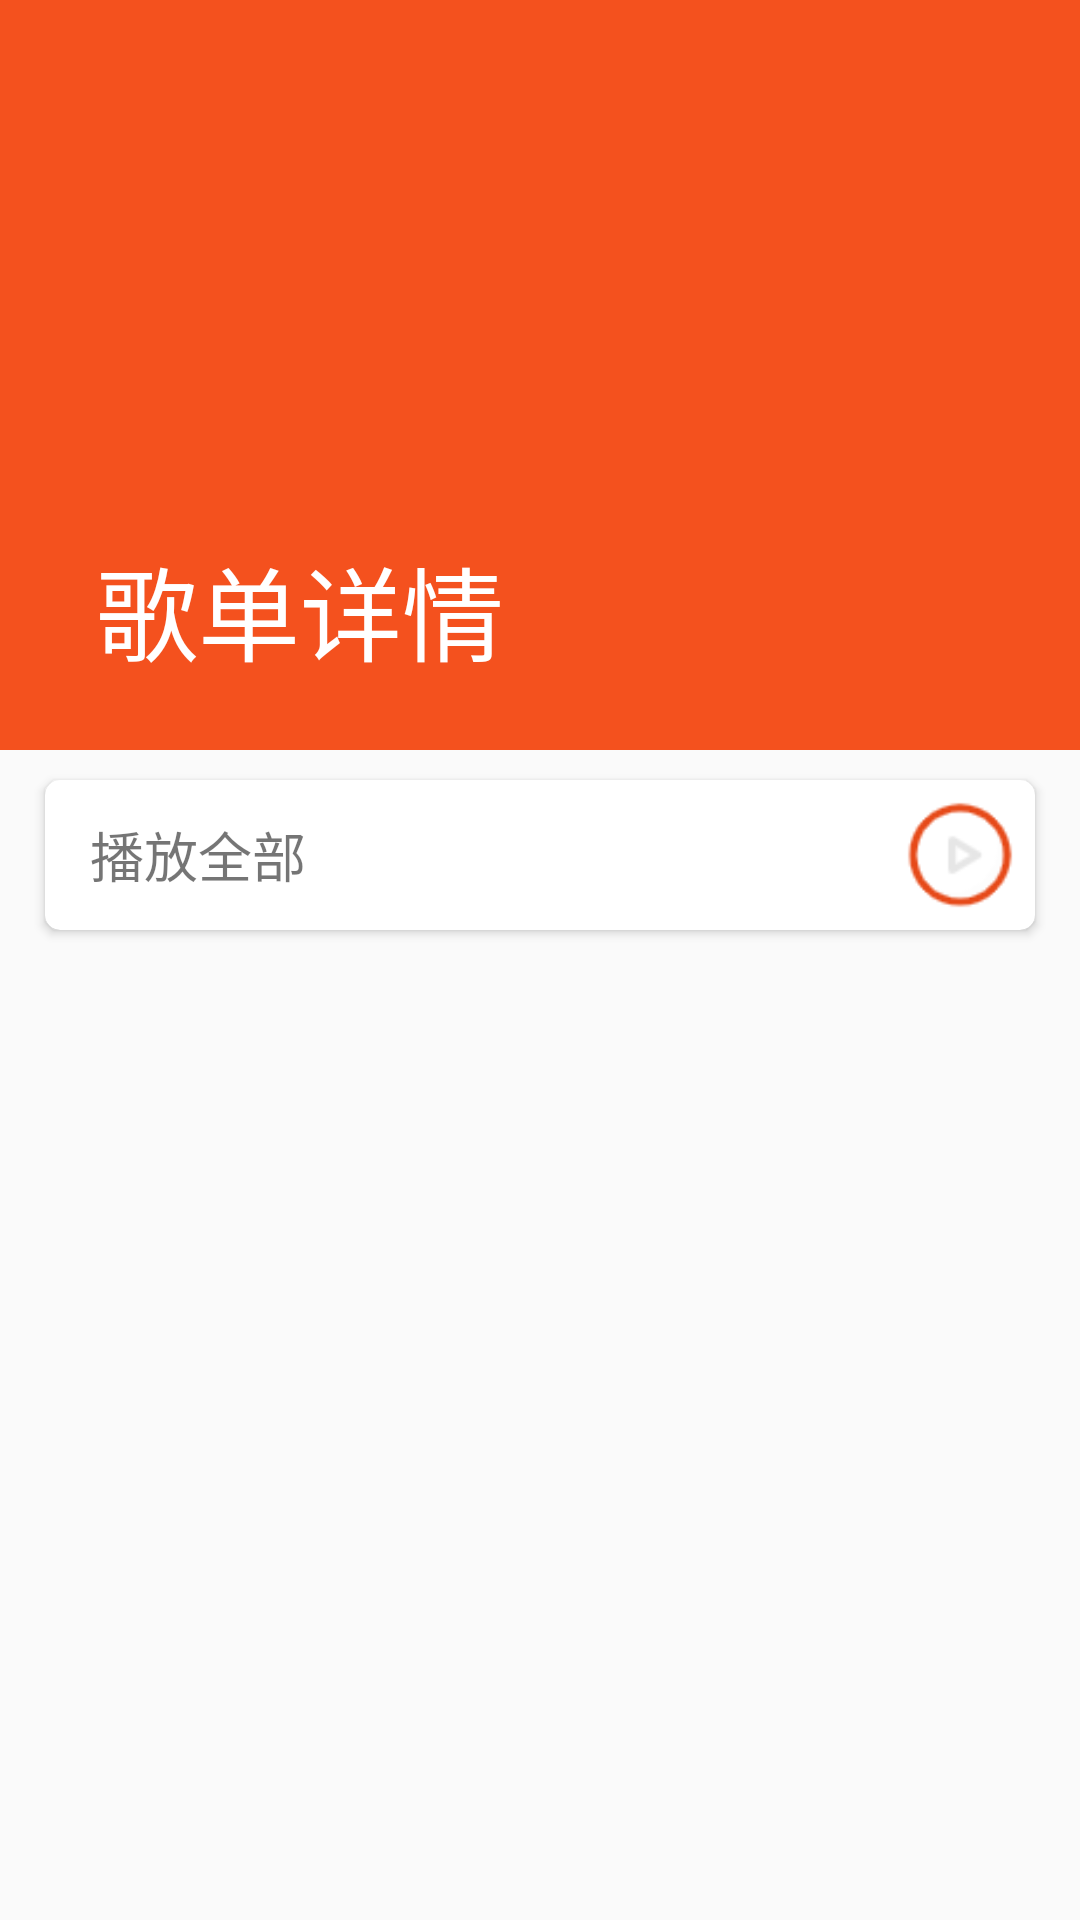

Write the Android layout XML for this screen, with the resource values it uses.
<!-- AndroidManifest.xml: application theme Theme.MyCloudMusic -->
<!-- res/layout/activity_song_list_detail.xml -->
<?xml version="1.0" encoding="utf-8"?>
<androidx.coordinatorlayout.widget.CoordinatorLayout
    xmlns:android="http://schemas.android.com/apk/res/android"
    xmlns:app="http://schemas.android.com/apk/res-auto"
    android:layout_width="match_parent"
    android:layout_height="match_parent">
    <com.google.android.material.appbar.AppBarLayout
        android:id="@+id/songList_detail_appBar"
        android:layout_width="match_parent"
        android:layout_height="250dp">
        <com.google.android.material.appbar.CollapsingToolbarLayout
            android:id="@+id/songList_detail_collapsing_toolbar"
            android:layout_width="match_parent"
            android:layout_height="match_parent"
            android:theme="@style/Theme.MyCloudMusic"
            app:contentScrim="@color/red_700"
            app:layout_scrollFlags="scroll|exitUntilCollapsed"
            app:title="歌单详情"
            >

            <ImageView
                android:id="@+id/songList_detail_bg"
                android:layout_width="match_parent"
                android:layout_height="match_parent"
                android:scaleType="matrix"
                app:layout_collapseMode="parallax" />

            <androidx.appcompat.widget.Toolbar
                android:id="@+id/songList_detail_toolbar"
                android:layout_width="match_parent"
                android:layout_height="?attr/actionBarSize"
                app:layout_collapseMode="pin"
                app:titleTextColor="@color/white"
                />
        </com.google.android.material.appbar.CollapsingToolbarLayout>
    </com.google.android.material.appbar.AppBarLayout>
    <androidx.core.widget.NestedScrollView
        android:layout_width="match_parent"
        android:layout_height="match_parent"
        app:layout_behavior="@string/appbar_scrolling_view_behavior">
        <LinearLayout
            android:orientation="vertical"
            android:layout_width="match_parent"
            android:layout_height="wrap_content">
            <androidx.cardview.widget.CardView
                android:layout_width="match_parent"
                android:layout_height="wrap_content"
                android:layout_marginTop="10dp"
                android:layout_marginLeft="15dp"
                android:layout_marginRight="15dp"
                android:layout_marginBottom="15dp"
                app:cardCornerRadius="5dp">
                <RelativeLayout
                    android:layout_width="match_parent"
                    android:layout_height="50dp">
                <TextView
                    android:layout_height="match_parent"
                    android:layout_width="wrap_content"
                    android:text="播放全部"
                    android:gravity="center"
                    android:layout_alignParentLeft="true"
                    android:textSize="18sp"
                    android:paddingLeft="15dp"/>

                    <ImageView
                        android:layout_width="50dp"
                        android:layout_height="match_parent"
                        android:layout_alignParentRight="true"
                        android:background="@drawable/play_all" />
                </RelativeLayout>
            </androidx.cardview.widget.CardView>
            <androidx.cardview.widget.CardView
                android:layout_marginLeft="15dp"
                android:layout_marginRight="15dp"
                android:layout_width="match_parent"
                android:layout_height="wrap_content"
                app:cardCornerRadius="5dp">
                

            </androidx.cardview.widget.CardView>
        </LinearLayout>

    </androidx.core.widget.NestedScrollView>


</androidx.coordinatorlayout.widget.CoordinatorLayout>
<!-- resources referenced by this layout -->
<resources>
  <color name="red_700">#E64A19</color>
  <color name="white">#FFFFFFFF</color>
  <!-- drawable play_all: png bitmap (drawable-v24, 1968 bytes) -->
  <style name="Theme.MyCloudMusic" parent="Theme.AppCompat.Light.NoActionBar">
          
          <item name="colorPrimary">@color/red_600</item>
          <item name="colorPrimaryVariant">@color/red_600</item>
          <item name="colorOnPrimary">@color/white</item>
          <item name="android:textColorPrimary">@color/white</item>
          
          <item name="colorSecondary">@color/red_600</item>
          <item name="colorSecondaryVariant">@color/red_700</item>
          <item name="colorOnSecondary">@color/black</item>
          
          <item name="android:statusBarColor" tools:targetApi="l">?attr/colorPrimaryVariant</item>
          
      </style>
  <color name="red_600">#F4511E</color>
  <color name="black">#FF000000</color>
</resources>
